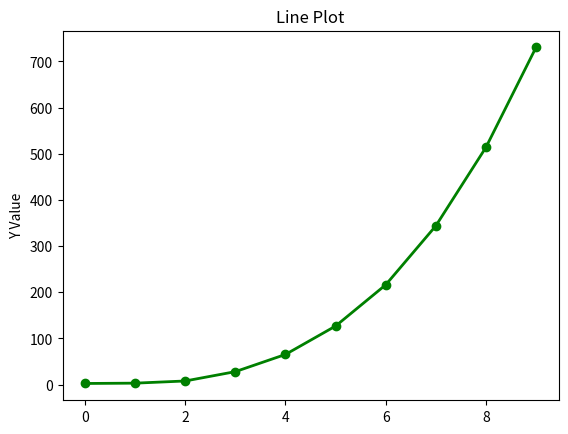

This chart was generated by the following Python code:
#!/usr/bin/env python3
# -*- coding: utf-8 -*-
"""
Created on : 2018/11/02 07:30:39 JST.
Last Change: 2018/11/02 10:52:38 JST.

[redacted]
"""
import matplotlib.pyplot as plt
import numpy as np


def func(x):
    """
    generate data for plot

    Parameters
    ----------
    x : ndarray

    Return
    ------
    f(x) = x^3 + 1 + epsilon_noise
    """
    return x ** 3 + 1 + np.random.randn(len(x))


n_data = 10
x_data = np.arange(n_data)
y_data = func(x_data)


def line_graph(x, y, linewidth=2, c='green', marker='o'):
    """ plot line """
    fig = plt.figure()
    ax = fig.add_subplot(111)
    ax.plot(x, y, color=c, marker=marker, linewidth=linewidth, linestyle='solid')
    ax.set_title('Line Plot')  # タイトルを追加
    ax.set_ylabel('Y Value')  # y軸にラベルを追加
    plt.show()


if __name__ == '__main__':
    line_graph(x=x_data, y=y_data)
